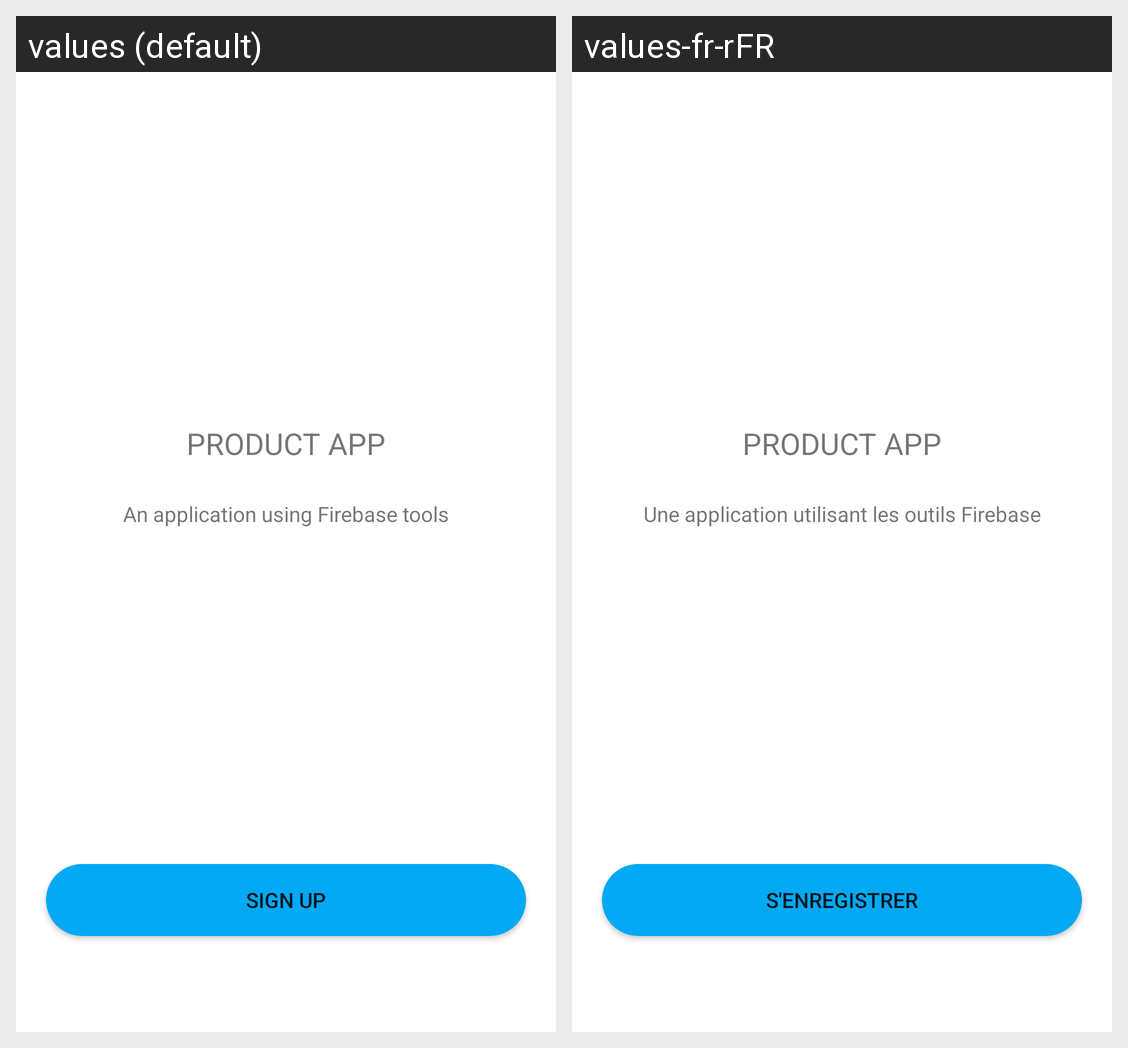

Translations of the strings shown on this Android screen, per locale in the grid:
Android screen res/layout/activity_main.xml rendered under 2 locales, left to right: values (default), values-fr-rFR. Device: Nexus 5 (rendered at 1080×1920; each locale shown at half size, 540×960, under a caption strip naming it); theme Theme.ProductApp.
Strings drawn on this screen, with the default value and each locale's value (text and hints the layout hard-codes, and strings that could not be matched under every locale, appear in the picture but are not listed):

home_product_app
  values: Product App
  values-fr-rFR: Product App  [not translated; the default value is used]

home_an_application_using_firebase_tools
  values: An application using Firebase tools
  values-fr-rFR: Une application utilisant les outils Firebase

home_sign_up
  values: Sign Up
  values-fr-rFR: S'enregistrer
